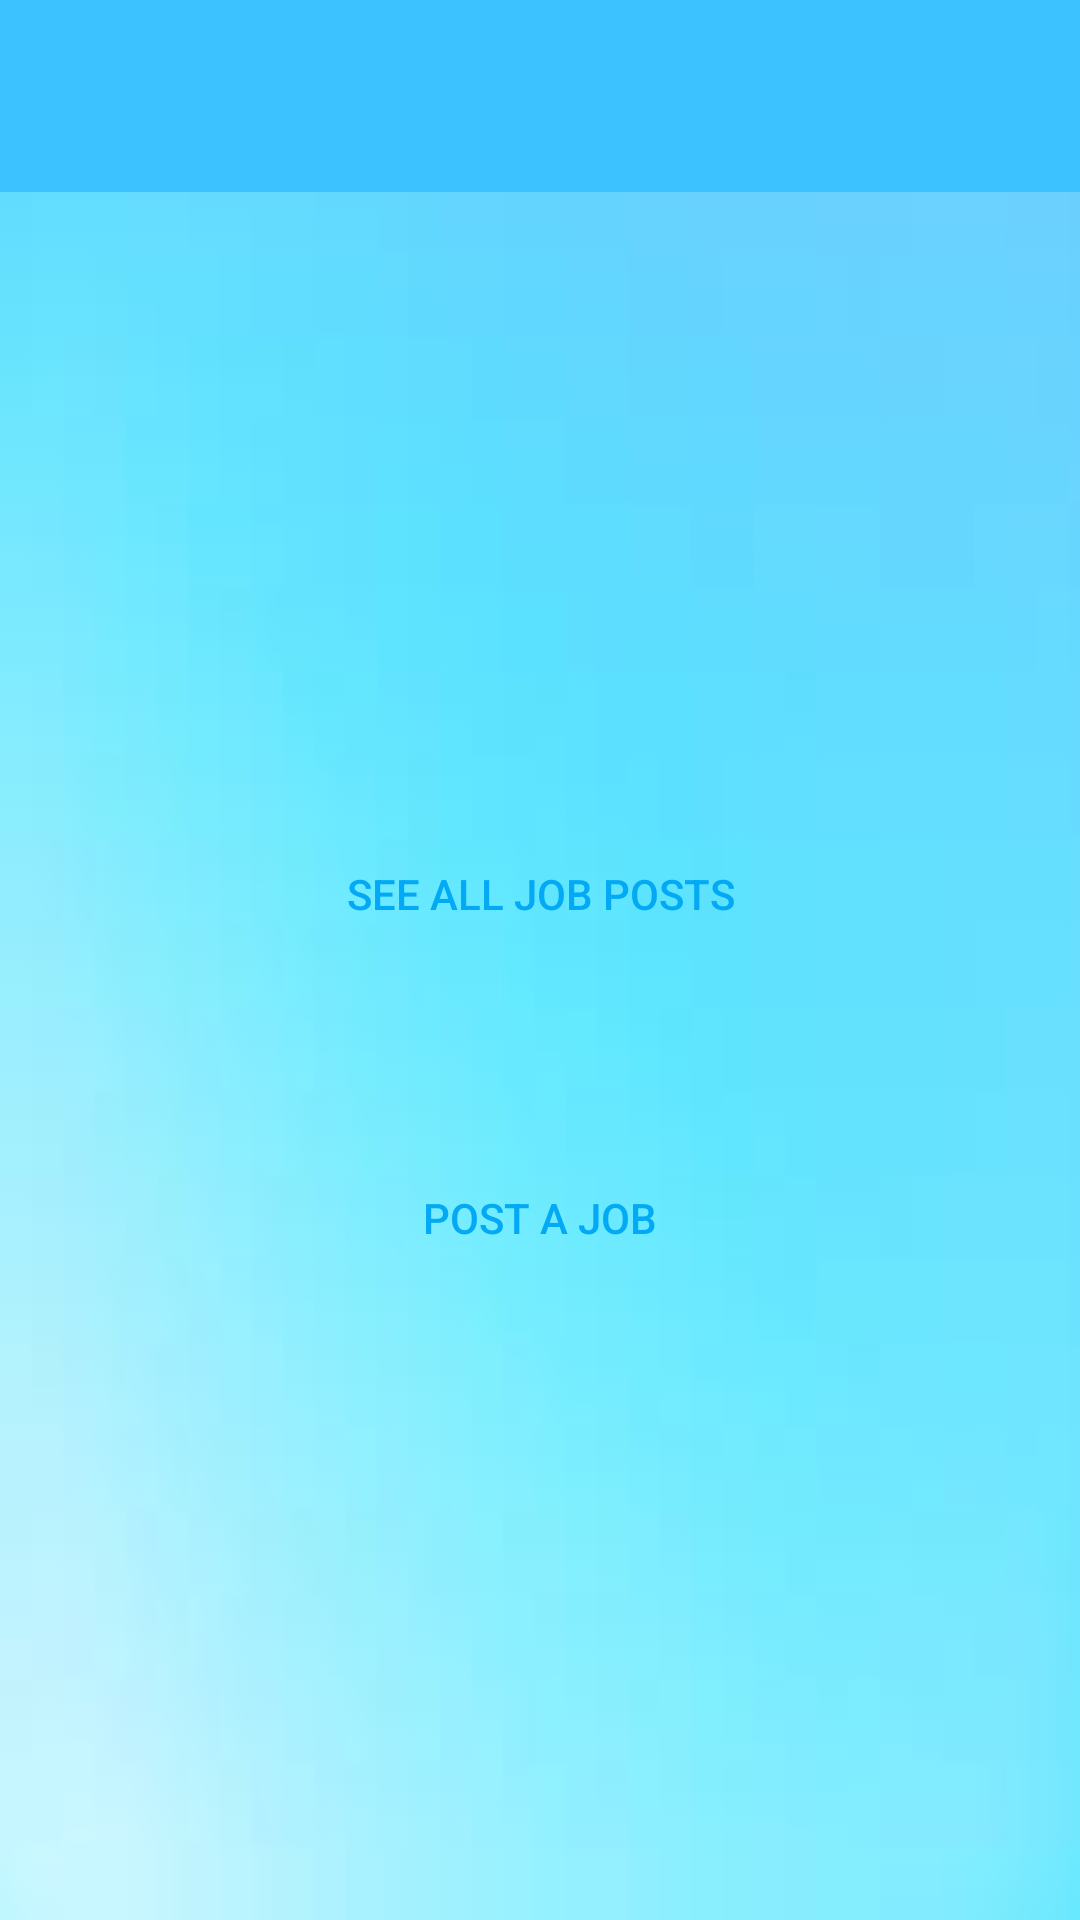

This screen was rendered from an Android layout file. Write that file and the resources it references.
<!-- AndroidManifest.xml: application theme Theme.WorkWithMe -->
<!-- res/layout/activity_home.xml -->
<?xml version="1.0" encoding="utf-8"?>
<LinearLayout xmlns:android="http://schemas.android.com/apk/res/android"
    xmlns:app="http://schemas.android.com/apk/res-auto"
    xmlns:tools="http://schemas.android.com/tools"
    android:layout_width="match_parent"
    android:layout_height="match_parent"
    android:background="@drawable/backgroundimage"
    android:baselineAligned="true"
    android:orientation="vertical"
    tools:context=".HomeActivity">

    <include layout="@layout/toolbar"
        android:id="@+id/toolbar_home"/>

<LinearLayout
    android:layout_width="match_parent"
    android:layout_height="match_parent"
    android:gravity="center"
    android:orientation="vertical">




    <Button
        android:id="@+id/btn_jobposts"
        android:layout_width="match_parent"
        android:layout_height="wrap_content"
        android:layout_margin="30dp"
        android:background="@drawable/input_bg"
        android:gravity="center"
        android:text="See all Job Posts"
        android:textColor="#03A9F4"
        app:backgroundTint="@color/black" />

    <Button
        android:id="@+id/btn_postyourjob"
        android:layout_width="match_parent"
        android:layout_height="wrap_content"
        android:layout_margin="30dp"
        android:layout_marginTop="20dp"
        android:background="@drawable/input_bg"
        android:fadeScrollbars="true"
        android:gravity="center"
        android:text="Post a Job"
        android:textColor="#03A9F4"
        app:backgroundTint="@color/black" />




</LinearLayout>

</LinearLayout>
<!-- res/layout/toolbar.xml (included above) -->
<?xml version="1.0" encoding="utf-8"?>
<androidx.appcompat.widget.Toolbar xmlns:android="http://schemas.android.com/apk/res/android"
    android:layout_width="match_parent"
    android:layout_height="wrap_content"
    xmlns:app="http://schemas.android.com/apk/res-auto"
    android:background="#3CC2FF"
    android:theme="@style/ThemeOverlay.AppCompat.Dark"
    app:popupTheme="@style/ThemeOverlay.AppCompat.Dark">

</androidx.appcompat.widget.Toolbar>
<!-- resources referenced by this layout -->
<resources>
  <color name="black">#FF000000</color>
  <!-- drawable backgroundimage: jpg bitmap (drawable, 1244 bytes) -->
  <style name="Theme.WorkWithMe" parent="Base.Theme.WorkWithMe" />
  <style name="Base.Theme.WorkWithMe" parent="Theme.Material3.DayNight.NoActionBar">
          
          
      </style>
</resources>
